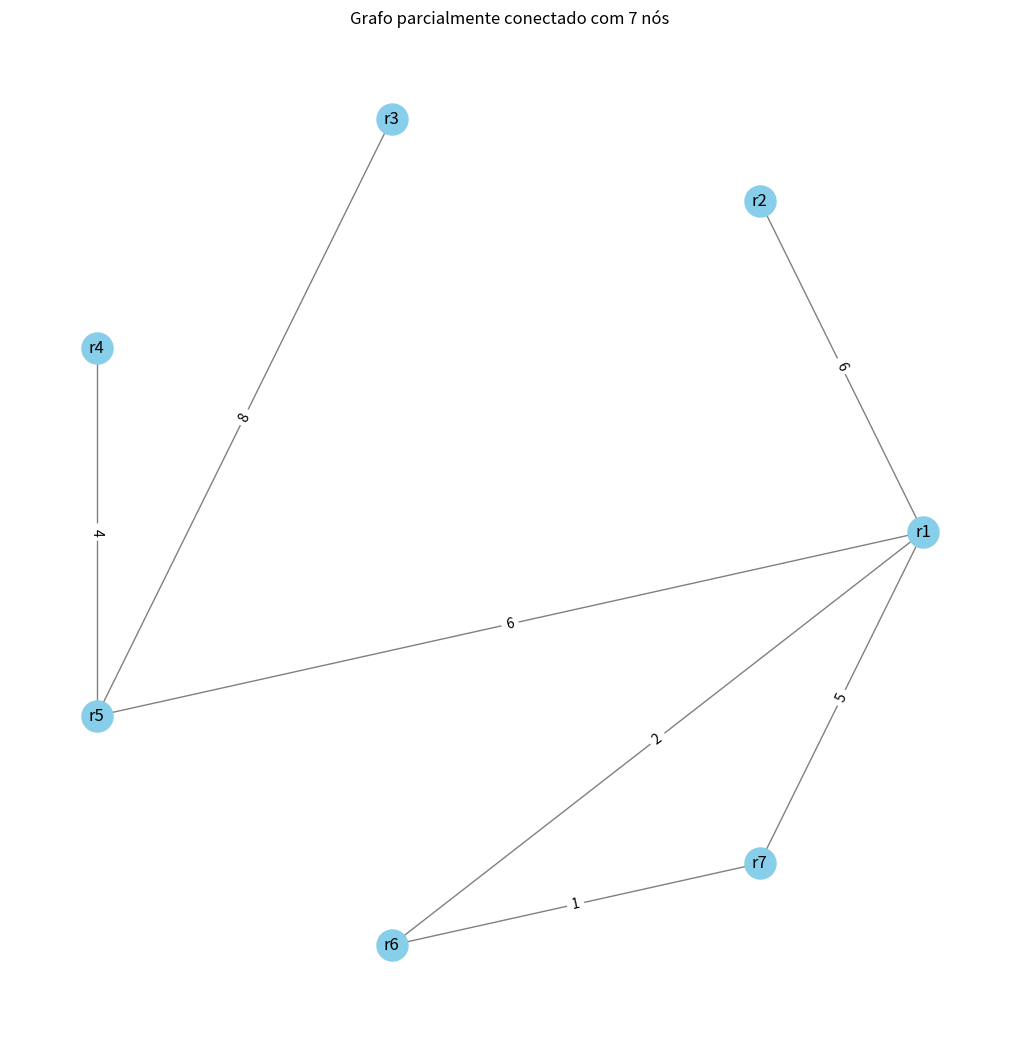

The script that saved this image:
import networkx as nx
import matplotlib.pyplot as plt
import random
import csv
import os  


# Função para gerar um grafo parcialmente conectado
def gerar_grafo(quant_nos: int, prob_conexao: float = 0.3, peso_min: int = 1, peso_max: int = 10):
    
    grafo = nx.Graph()

    # Gera e adiciona os nós
    nos = [f"r{i + 1}" for i in range(quant_nos)]
    grafo.add_nodes_from(nos)

    # Adiciona arestas com peso aleatório
    for i in range(quant_nos):
        for j in range(i + 1, quant_nos):
            if (random.random() < prob_conexao):
                peso = random.randint(peso_min, peso_max)
                grafo.add_edge(nos[i], nos[j], weight=peso)

    # Se o grafo não for conexo, adicione arestas aleatórias para conectá-lo
    while not nx.is_connected(grafo):
        # Escolhe dois nós desconectados aleatórios para adicionar uma conexão
        no1, no2 = random.sample(list(grafo.nodes()), 2)
        if (not grafo.has_edge(no1, no2)):
            peso = random.randint(peso_min, peso_max)
            grafo.add_edge(no1, no2, weight=peso)

    return grafo

# Função para salvar a imagem de um grafo
def salvar_grafo_imagem(grafo: nx.Graph, caminho_imagem: str = 'grafo.png'):
    pos = nx.circular_layout(grafo)
    pesos = nx.get_edge_attributes(grafo, 'weight')

    # Aumenta o tamanho da figura
    plt.figure(figsize=(10, 10))

    # Desenhando o grafo
    nx.draw(grafo, pos, with_labels=True, node_color='skyblue',
            node_size=500, edge_color='gray')
    nx.draw_networkx_edge_labels(grafo, pos, edge_labels=pesos)

    # Salvando a imagem
    plt.title(
        f"Grafo parcialmente conectado com {grafo.number_of_nodes()} nós")
    plt.savefig(caminho_imagem, format='png', dpi=300)
    plt.close()

# Função para salvar as informações do grafo (nós, arestas e pesos) do grafo em um .csv
def salvar_grafo_csv(grafo: nx.Graph, caminho_csv: str = "grafo.csv"):
    with open(caminho_csv, mode='w', newline='') as arquivo_csv:
        escritor = csv.writer(arquivo_csv)

        # Escrita do cabeçalho
        escritor.writerow(['no_origem', 'no_destino', 'peso'])
        for u, v, dados in grafo.edges(data=True):
            escritor.writerow([u, v, dados.get('weight', '')])

if (__name__ == '__main__'):

    quant_roteadores = 7
    # Cria os diretórios se não existirem
    os.makedirs("CsvImg", exist_ok=True)
    caminho_base = "CsvImg/Csv7"
   
    grafo = gerar_grafo(quant_roteadores)
    salvar_grafo_imagem(grafo, caminho_imagem=f"{caminho_base}.png")
    salvar_grafo_csv(grafo, caminho_csv=f"{caminho_base}.csv")
